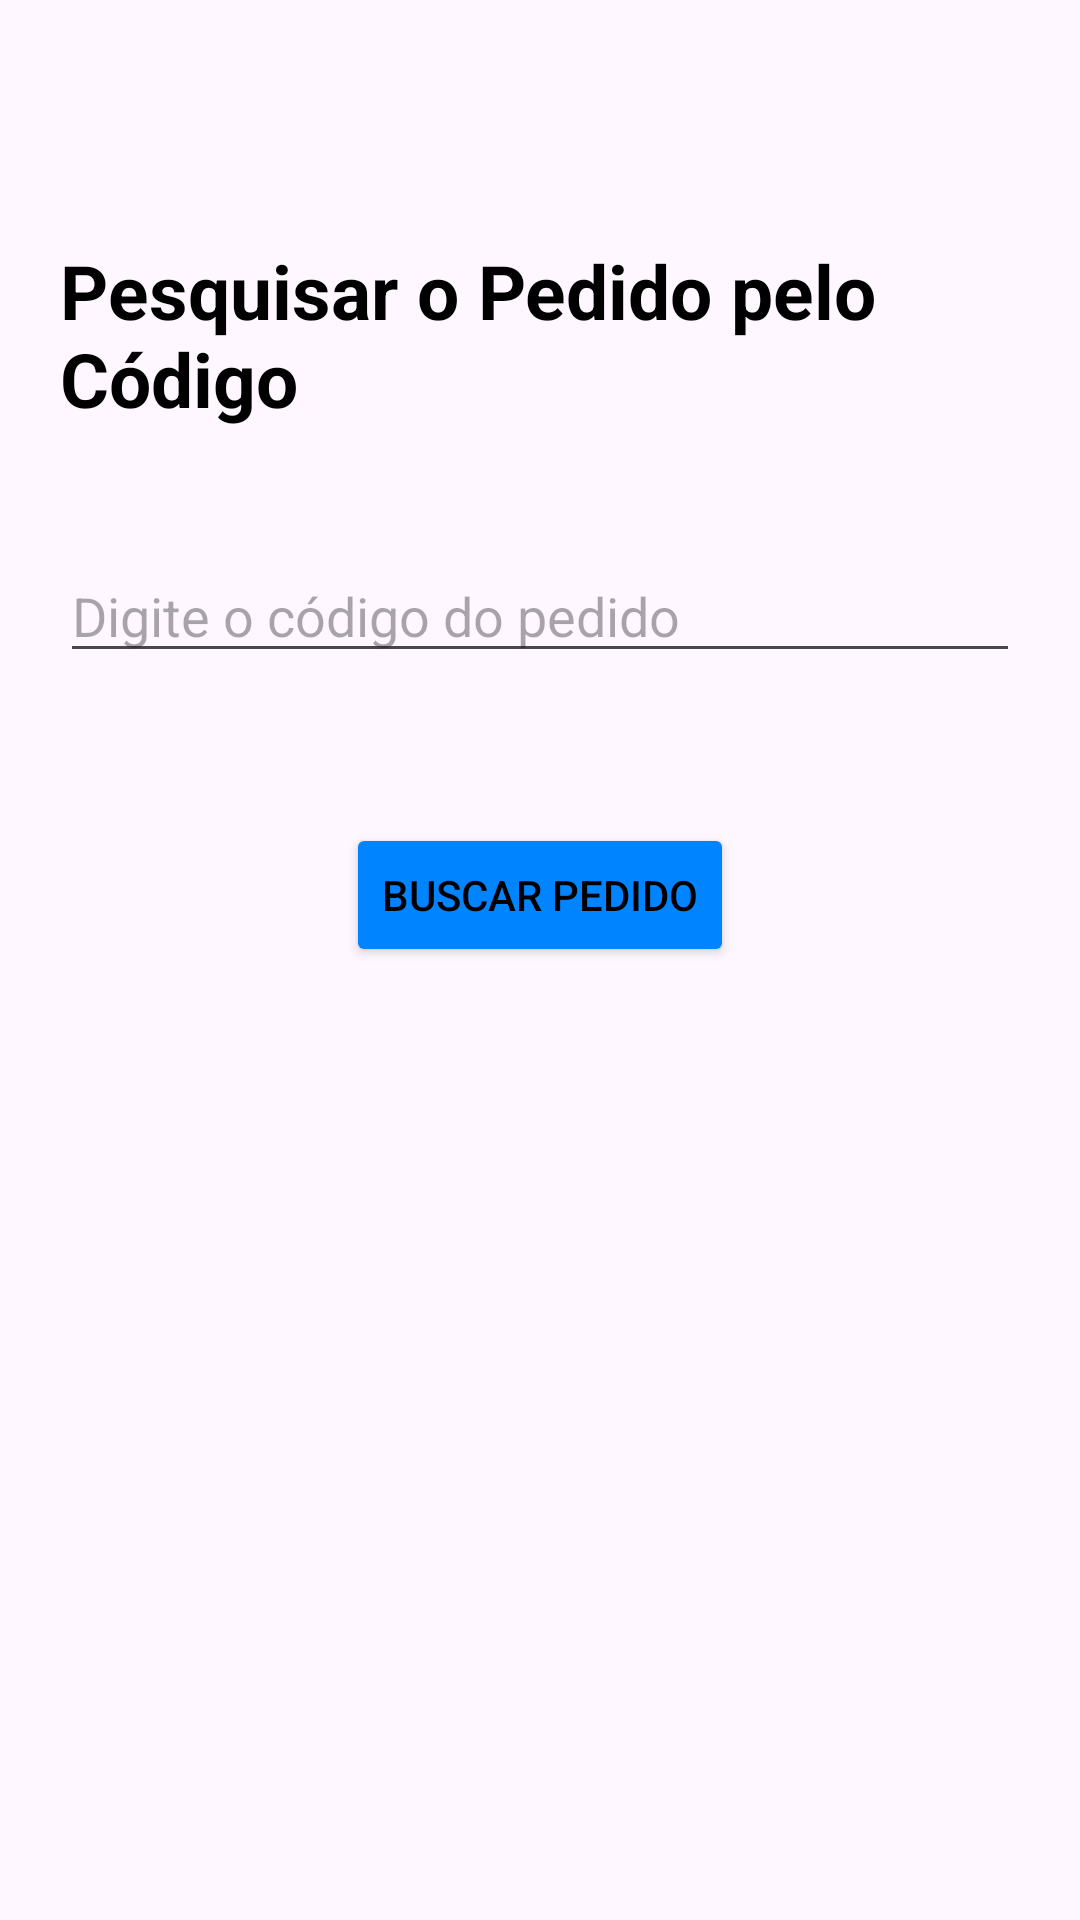

Reconstruct the res/layout file that produces this screen, plus the resources it refers to.
<!-- AndroidManifest.xml: application theme Theme.Trabalho2Bimestre -->
<!-- res/layout/activity_buscar_pedidos.xml -->
<?xml version="1.0" encoding="utf-8"?>
<ScrollView xmlns:android="http://schemas.android.com/apk/res/android"
    android:layout_width="match_parent"
    android:layout_height="match_parent">

    <LinearLayout
        android:layout_width="match_parent"
        android:layout_height="wrap_content"
        android:orientation="vertical"
        android:padding="20dp">

        <TextView
            android:layout_width="wrap_content"
            android:layout_height="wrap_content"
            android:text="Pesquisar o Pedido pelo Código"
            android:textSize="25sp"
            android:layout_gravity="center"
            android:textColor="@color/black"
            android:textStyle="bold"
            android:layout_marginTop="60dp" />

        <EditText
            android:id="@+id/editTextCodigoPedido"
            android:layout_width="match_parent"
            android:layout_height="wrap_content"
            android:hint="Digite o código do pedido"
            android:inputType="number"
            android:layout_marginTop="40dp" />

        <Button
            android:id="@+id/buttonBuscarPedido"
            android:layout_width="wrap_content"
            android:layout_height="wrap_content"
            android:text="Buscar Pedido"
            android:layout_marginTop="50dp"
            android:layout_gravity="center"
            android:backgroundTint="#0084FF"
            android:textColor="@color/black"/>

        <TextView
            android:id="@+id/textViewTituloInfoPedido"
            android:layout_width="match_parent"
            android:layout_height="wrap_content"
            android:text="Informações do Pedido"
            android:textColor="@color/black"
            android:textSize="26sp"
            android:visibility="gone"
            android:layout_marginTop="24dp"
            android:textStyle="bold"
            android:gravity="center" />

        <TextView
            android:id="@+id/textViewCodigoPedido"
            android:layout_width="match_parent"
            android:layout_height="wrap_content"
            android:text="Código do Pedido: "
            android:visibility="gone"
            android:textSize="18sp"
            android:layout_marginTop="10dp"
            android:textColor="@color/black" />

        <TextView
            android:id="@+id/textViewClientePedido"
            android:layout_width="match_parent"
            android:layout_height="wrap_content"
            android:text="Cliente: "
            android:visibility="gone"
            android:textSize="18sp"
            android:layout_marginTop="10dp"
            android:textColor="@color/black" />

        <TextView
            android:id="@+id/textViewCpfCliente"
            android:layout_width="match_parent"
            android:layout_height="wrap_content"
            android:text="CPF do Cliente: "
            android:visibility="gone"
            android:textSize="18sp"
            android:layout_marginTop="10dp"
            android:textColor="@color/black" />

        <TextView
            android:id="@+id/textViewValorTotal"
            android:layout_width="match_parent"
            android:layout_height="wrap_content"
            android:text="Valor Total: "
            android:visibility="gone"
            android:textSize="18sp"
            android:layout_marginTop="10dp"
            android:textColor="@color/black" />

        <TextView
            android:id="@+id/textTipoVenda"
            android:layout_width="match_parent"
            android:layout_height="wrap_content"
            android:text="Condição de Pagamento: "
            android:visibility="gone"
            android:textSize="18sp"
            android:layout_marginTop="10dp"
            android:textColor="@color/black" />

        <TextView
            android:id="@+id/textViewLocalEntrega"
            android:layout_width="match_parent"
            android:layout_height="wrap_content"
            android:text="Endereço da entrega: "
            android:visibility="gone"
            android:textSize="18sp"
            android:layout_marginTop="10dp"
            android:textColor="@color/black" />

    </LinearLayout>
</ScrollView>
<!-- resources referenced by this layout -->
<resources>
  <style name="Theme.Trabalho2Bimestre" parent="Base.Theme.Trabalho2Bimestre" />
  <style name="Base.Theme.Trabalho2Bimestre" parent="Theme.Material3.DayNight.NoActionBar">
          
          
      </style>
  <!-- not gathered from this repository: default colours our renderer supplied (Android Studio template values) -->
  <color name="black">#FF000000</color>
</resources>
